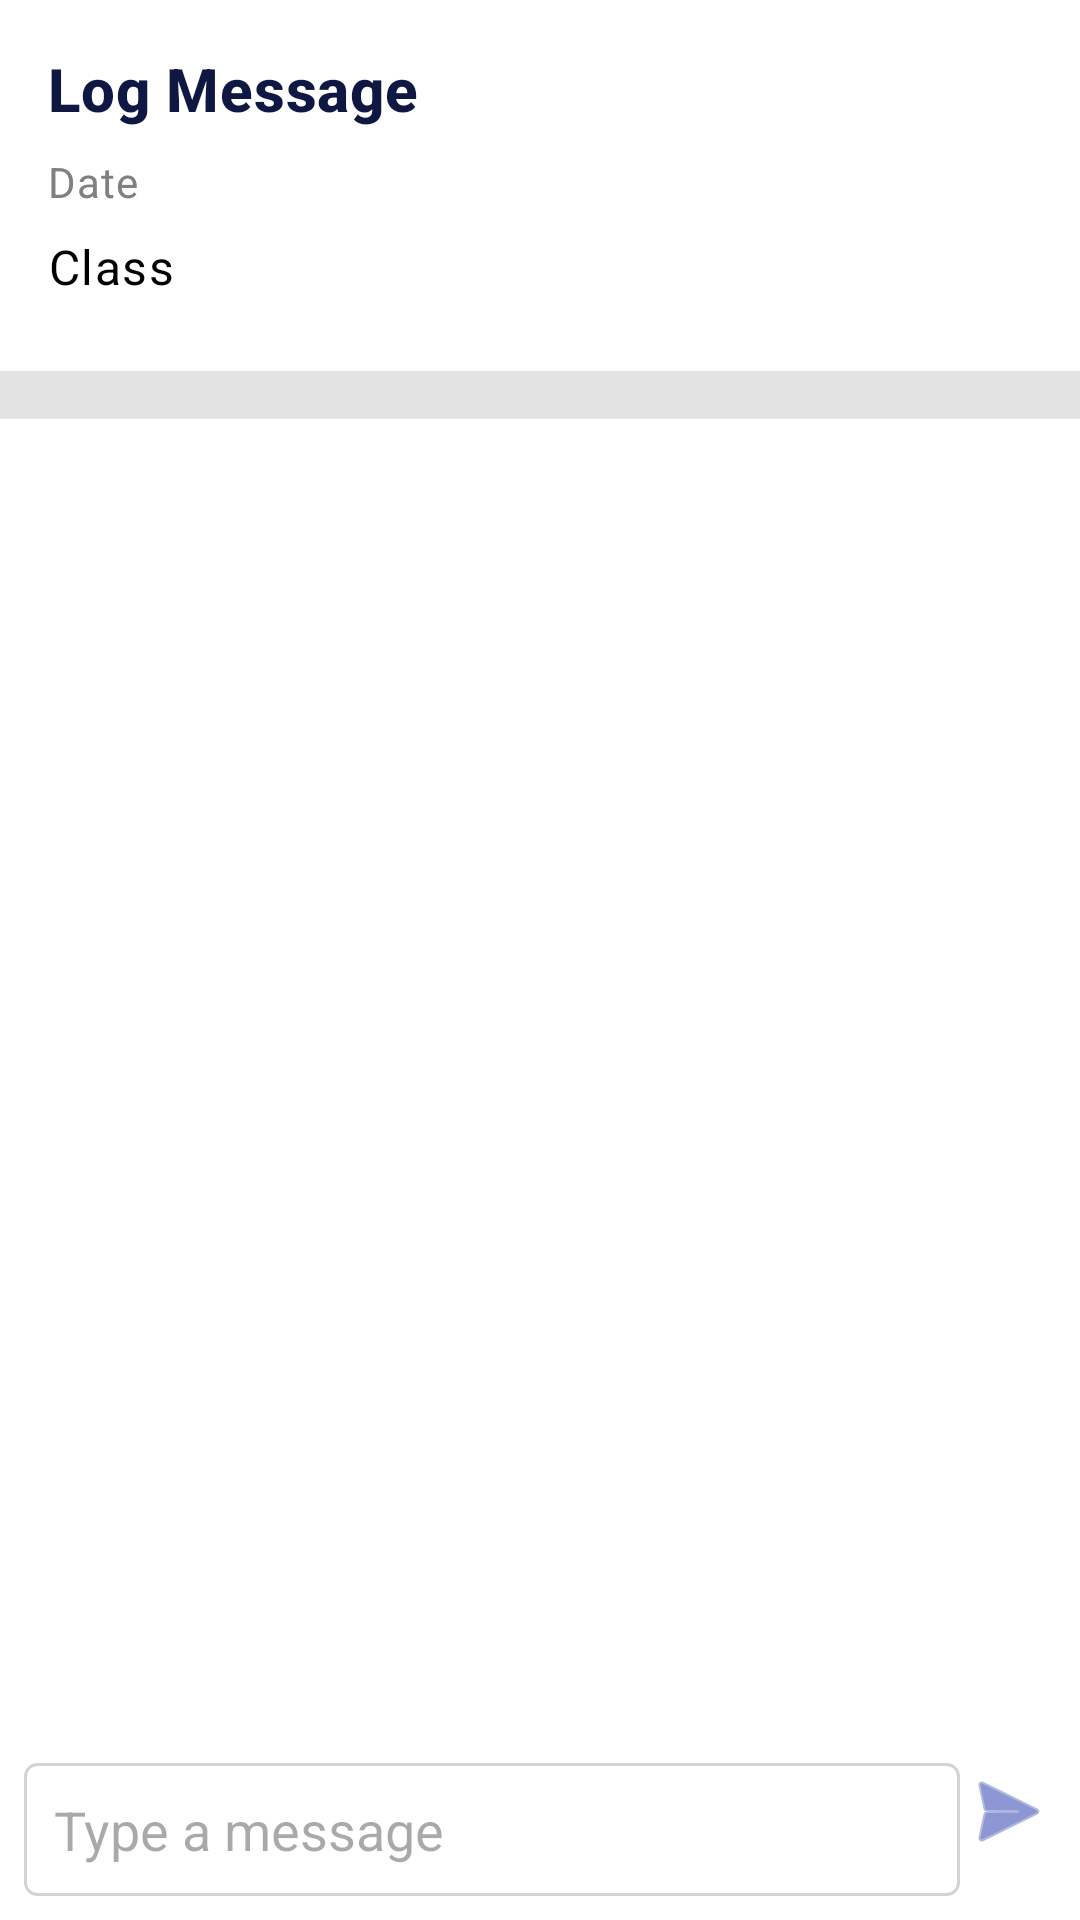

The Android layout XML behind this screen, and the referenced resources:
<!-- AndroidManifest.xml: application theme Theme.FEBhinekas -->
<!-- res/layout/activity_log_detail.xml -->
<?xml version="1.0" encoding="utf-8"?>
<androidx.constraintlayout.widget.ConstraintLayout xmlns:android="http://schemas.android.com/apk/res/android"
    xmlns:app="http://schemas.android.com/apk/res-auto"
    xmlns:tools="http://schemas.android.com/tools"
    android:layout_width="match_parent"
    android:layout_height="match_parent"
    android:background="@color/smoke"
    tools:context=".LogDetailActivity">

    
    <LinearLayout
        android:id="@+id/logDetailsContainer"
        android:layout_width="0dp"
        android:layout_height="wrap_content"
        android:orientation="vertical"
        android:padding="16dp"
        android:background="@color/white"
        app:layout_constraintTop_toTopOf="parent"
        app:layout_constraintStart_toStartOf="parent"
        app:layout_constraintEnd_toEndOf="parent"
        app:layout_constraintHorizontal_bias="0.5">

        <TextView
            android:id="@+id/logMessage"
            android:layout_width="match_parent"
            android:layout_height="wrap_content"
            android:text="Log Message"
            android:textAppearance="?attr/textAppearanceHeadline6"
            android:textColor="@color/darkBlue"
            android:paddingBottom="8dp"
            android:textStyle="bold"/>

        <TextView
            android:id="@+id/logDate"
            android:layout_width="match_parent"
            android:layout_height="wrap_content"
            android:text="Date"
            android:textAppearance="?attr/textAppearanceBody2"
            android:textColor="@color/gray"
            android:paddingBottom="8dp"/>

        <TextView
            android:id="@+id/logKelas"
            android:layout_width="match_parent"
            android:layout_height="wrap_content"
            android:text="Class"
            android:textAppearance="?attr/textAppearanceBody1"
            android:textColor="@color/black"
            android:paddingBottom="8dp"/>
    </LinearLayout>

    
    <androidx.recyclerview.widget.RecyclerView
        android:id="@+id/chatLogRecyclerView"
        android:layout_width="0dp"
        android:layout_height="0dp"
        android:layout_marginTop="16dp"
        android:background="@color/white"
        app:layout_constraintTop_toBottomOf="@id/logDetailsContainer"
        app:layout_constraintStart_toStartOf="parent"
        app:layout_constraintEnd_toEndOf="parent"
        app:layout_constraintBottom_toTopOf="@id/chatInputContainer"
        app:layout_constraintHorizontal_bias="0.5"/>

    
    <LinearLayout
        android:id="@+id/chatInputContainer"
        android:layout_width="0dp"
        android:layout_height="wrap_content"
        android:orientation="horizontal"
        android:padding="8dp"
        android:background="@color/white"
        app:layout_constraintBottom_toBottomOf="parent"
        app:layout_constraintStart_toStartOf="parent"
        app:layout_constraintEnd_toEndOf="parent"
        app:layout_constraintHorizontal_bias="0.5">

        <EditText
            android:id="@+id/chatInput"
            android:layout_width="0dp"
            android:layout_height="wrap_content"
            android:layout_weight="1"
            android:hint="Type a message"
            android:inputType="text"
            android:background="@drawable/edit_text_background"
            android:padding="10dp"
            android:textColor="@color/black"/>

        <ImageButton
            android:id="@+id/sendButton"
            android:layout_width="wrap_content"
            android:layout_height="wrap_content"
            android:src="@android:drawable/ic_menu_send"
            android:background="?attr/selectableItemBackground"
            android:tint="@color/colorPrimary"
            android:contentDescription="Send Message"/>
    </LinearLayout>

</androidx.constraintlayout.widget.ConstraintLayout>
<!-- resources referenced by this layout -->
<resources>
  <color name="black">#000000</color>
  <color name="colorPrimary">#3F51B5</color>
  <color name="darkBlue">#0F1743</color>
  <color name="gray">#808080</color>
  <color name="smoke">#E3E3E3</color>
  <color name="white">#FFFFFF</color>
  <!-- drawable edit_text_background (drawable) -->
  <?xml version="1.0" encoding="utf-8"?>
  <shape xmlns:android="http://schemas.android.com/apk/res/android">
      <solid android:color="@color/white"/>
      <stroke android:width="1dp" android:color="@color/lightGray"/>
      <corners android:radius="4dp"/>
      <padding android:left="8dp" android:top="4dp" android:right="8dp" android:bottom="4dp"/>
  </shape>
  <style name="Theme.FEBhinekas" parent="Base.Theme.FEBhinekas" />
  <color name="lightGray">#D3D3D3</color>
  <style name="Base.Theme.FEBhinekas" parent="Theme.Material3.DayNight.NoActionBar">
          
          
          <item name="colorPrimary">@color/colorPrimary</item>
      </style>
</resources>
